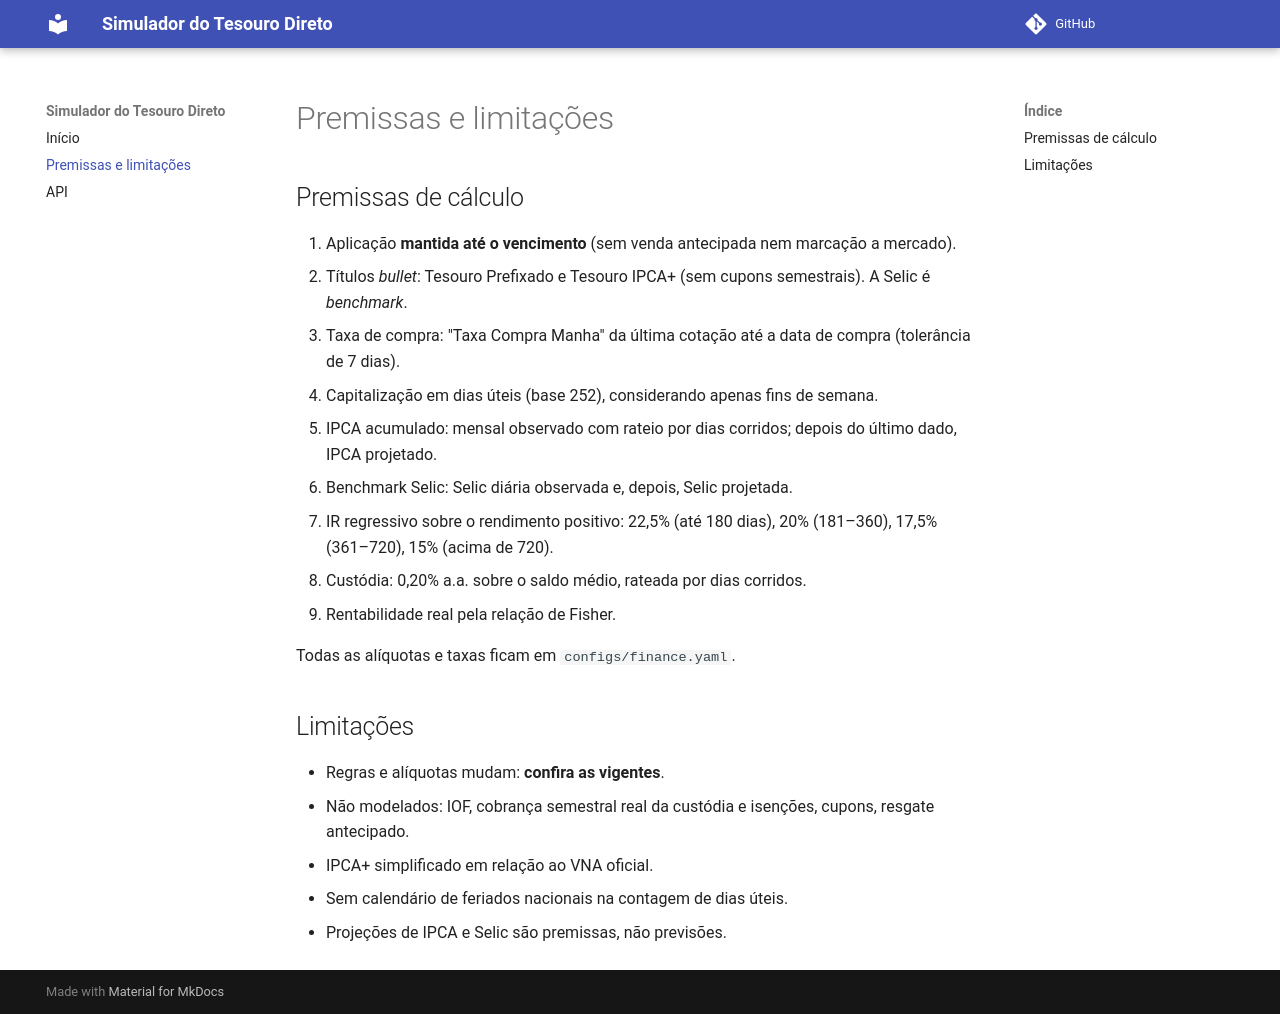

repository: luanfreitas5/simulador-tesouro-direto · page: premissas/index.html · generator: mkdocs

# Premissas e limitações

## Premissas de cálculo

1. Aplicação **mantida até o vencimento** (sem venda antecipada nem marcação a mercado).
2. Títulos *bullet*: Tesouro Prefixado e Tesouro IPCA+ (sem cupons semestrais). A Selic é *benchmark*.
3. Taxa de compra: "Taxa Compra Manha" da última cotação até a data de compra (tolerância de 7 dias).
4. Capitalização em dias úteis (base 252), considerando apenas fins de semana.
5. IPCA acumulado: mensal observado com rateio por dias corridos; depois do último dado, IPCA projetado.
6. Benchmark Selic: Selic diária observada e, depois, Selic projetada.
7. IR regressivo sobre o rendimento positivo: 22,5% (até 180 dias), 20% (181–360), 17,5% (361–720), 15% (acima de 720).
8. Custódia: 0,20% a.a. sobre o saldo médio, rateada por dias corridos.
9. Rentabilidade real pela relação de Fisher.

Todas as alíquotas e taxas ficam em `configs/finance.yaml`.

## Limitações

- Regras e alíquotas mudam: **confira as vigentes**.
- Não modelados: IOF, cobrança semestral real da custódia e isenções, cupons, resgate antecipado.
- IPCA+ simplificado em relação ao VNA oficial.
- Sem calendário de feriados nacionais na contagem de dias úteis.
- Projeções de IPCA e Selic são premissas, não previsões.
